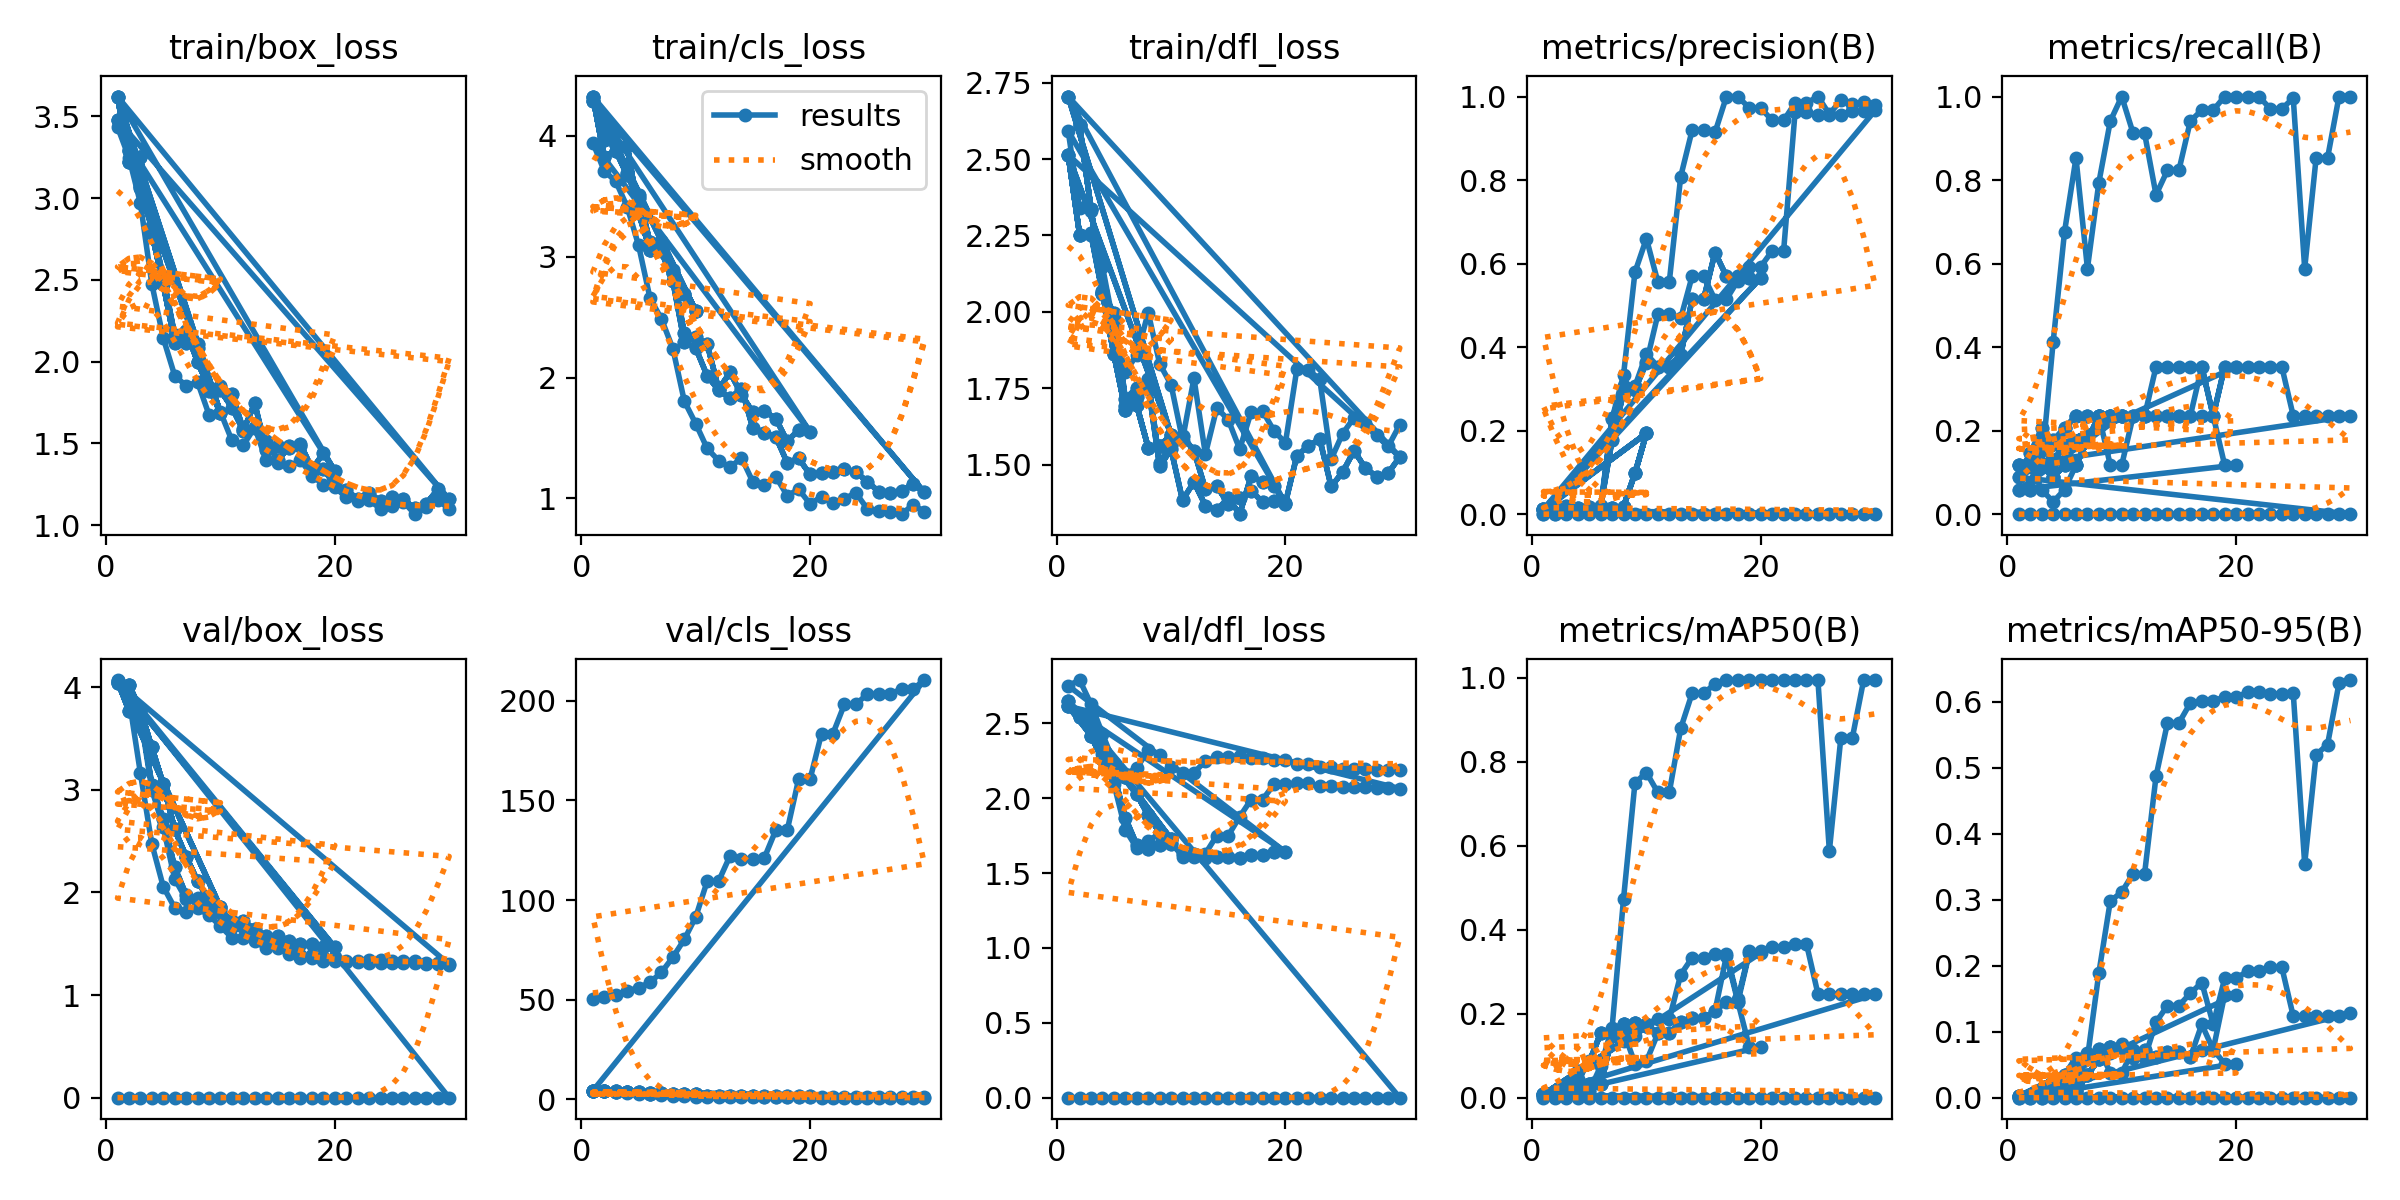

The data file committed next to this chart (first rows):
epoch, train/box_loss, train/cls_loss, train/dfl_loss, metrics/precision(B), metrics/recall(B), metrics/mAP50(B), metrics/mAP50-95(B), val/box_loss, val/cls_loss, val/dfl_loss, lr/pg0, lr/pg1, lr/pg2
1, 3.476, 4.326, 2.514, 0, 0, 0, 0, 0, 50.59, 0, 1.429e-05, 1.429e-05, 1.429e-05
2, 3.291, 3.827, 2.253, 0, 0, 0, 0, 0, 51.15, 0, 4.1455e-05, 4.1455e-05, 4.1455e-05
3, 3.064, 3.876, 2.253, 0, 0, 0, 0, 0, 52.45, 0, 6.6734e-05, 6.6734e-05, 6.6734e-05
4, 2.813, 3.674, 2.06, 0, 0, 0, 0, 0, 54.43, 0, 9.0127e-05, 9.0127e-05, 9.0127e-05
5, 2.498, 3.484, 1.979, 0, 0, 0, 0, 0, 55.99, 0, 0.0001116, 0.0001116, 0.0001116
6, 2.112, 3.077, 1.692, 0, 0, 0, 0, 0, 58.76, 0, 0.0001312, 0.0001312, 0.0001312
7, 2.115, 3.044, 1.722, 0, 0, 0, 0, 0, 63.73, 0, 0.000149, 0.000149, 0.000149
8, 2.081, 2.796, 1.757, 0, 0, 0, 0, 0, 71.34, 0, 0.0001648, 0.0001648, 0.0001648
9, 1.819, 2.294, 1.495, 0, 0, 0, 0, 0, 80.26, 0, 0.0001788, 0.0001788, 0.0001788
10, 1.823, 2.243, 1.55, 0, 0, 0, 0, 0, 91.54, 0, 0.0001909, 0.0001909, 0.0001909
11, 1.719, 2.015, 1.385, 0, 0, 0, 0, 0, 109.5, 0, 0.0002011, 0.0002011, 0.0002011
12, 1.578, 1.895, 1.443, 0, 0, 0, 0, 0, 109.5, 0, 0.0002094, 0.0002094, 0.0002094
13, 1.745, 1.83, 1.367, 0, 0, 0, 0, 0, 122.2, 0, 0.0002158, 0.0002158, 0.0002158
14, 1.458, 1.909, 1.351, 0, 0, 0, 0, 0, 120.4, 0, 0.0002203, 0.0002203, 0.0002203
15, 1.481, 1.579, 1.392, 0, 0, 0, 0, 0, 120.4, 0, 0.0002229, 0.0002229, 0.0002229
16, 1.485, 1.544, 1.338, 0, 0, 0, 0, 0, 121.2, 0, 0.0002237, 0.0002237, 0.0002237
17, 1.493, 1.509, 1.463, 0, 0, 0, 0, 0, 135.1, 0, 0.0002226, 0.0002226, 0.0002226
18, 1.349, 1.295, 1.444, 0, 0, 0, 0, 0, 135.1, 0, 0.0002196, 0.0002196, 0.0002196
19, 1.346, 1.33, 1.431, 0, 0, 0, 0, 0, 160.8, 0, 0.0002147, 0.0002147, 0.0002147
20, 1.243, 1.198, 1.375, 0, 0, 0, 0, 0, 160.8, 0, 0.0002079, 0.0002079, 0.0002079
21, 1.214, 1.212, 1.53, 0, 0, 0, 0, 0, 183.6, 0, 0.0001992, 0.0001992, 0.0001992
22, 1.161, 1.218, 1.561, 0, 0, 0, 0, 0, 183.6, 0, 0.0001886, 0.0001886, 0.0001886
23, 1.199, 1.242, 1.584, 0, 0, 0, 0, 0, 198.2, 0, 0.0001762, 0.0001762, 0.0001762
24, 1.145, 1.218, 1.429, 0, 0, 0, 0, 0, 198.2, 0, 0.0001619, 0.0001619, 0.0001619
25, 1.172, 1.139, 1.475, 0, 0, 0, 0, 0, 203.4, 0, 0.0001456, 0.0001456, 0.0001456
26, 1.158, 1.056, 1.546, 0, 0, 0, 0, 0, 203.4, 0, 0.0001275, 0.0001275, 0.0001275
27, 1.102, 1.046, 1.488, 0, 0, 0, 0, 0, 203.4, 0, 0.0001075, 0.0001075, 0.0001075
28, 1.13, 1.061, 1.461, 0, 0, 0, 0, 0, 206, 0, 8.5669e-05, 8.5669e-05, 8.5669e-05
29, 1.218, 1.12, 1.473, 0, 0, 0, 0, 0, 206, 0, 6.1904e-05, 6.1904e-05, 6.1904e-05
30, 1.157, 1.049, 1.526, 0, 0, 0, 0, 0, 210.4, 0, 3.6254e-05, 3.6254e-05, 3.6254e-05
1, 3.476, 4.326, 2.514, 0.00885, 0.08824, 0.00554, 0.00166, 4.056, 4.279, 2.649, 1.429e-05, 1.429e-05, 1.429e-05
2, 3.291, 3.828, 2.253, 0.01449, 0.1471, 0.01093, 0.00267, 3.768, 4.199, 2.565, 4.0748e-05, 4.0748e-05, 4.0748e-05
3, 3.074, 3.878, 2.258, 0.01902, 0.2059, 0.02575, 0.00656, 3.745, 3.89, 2.571, 6.4376e-05, 6.4376e-05, 6.4376e-05
4, 2.828, 3.692, 2.068, 0.01531, 0.08824, 0.04403, 0.01548, 3.049, 3.63, 2.324, 8.5176e-05, 8.5176e-05, 8.5176e-05
5, 2.518, 3.51, 1.996, 0.01703, 0.2059, 0.08379, 0.03372, 2.711, 3.249, 2.156, 0.0001032, 0.0001032, 0.0001032
6, 2.162, 3.119, 1.716, 0.01914, 0.2353, 0.1536, 0.05094, 2.242, 2.877, 1.869, 0.0001183, 0.0001183, 0.0001183
7, 2.145, 3.126, 1.752, 0.1776, 0.2353, 0.1459, 0.06236, 1.977, 2.517, 1.689, 0.0001306, 0.0001306, 0.0001306
8, 2.111, 2.886, 1.78, 0.2904, 0.2353, 0.1575, 0.07409, 1.918, 2.368, 1.66, 0.0001401, 0.0001401, 0.0001401
9, 1.84, 2.365, 1.504, 0.3066, 0.2353, 0.1475, 0.06751, 1.894, 2.231, 1.689, 0.0001467, 0.0001467, 0.0001467
10, 1.852, 2.334, 1.565, 0.3837, 0.2353, 0.1765, 0.07597, 1.827, 2.068, 1.693, 0.0001506, 0.0001506, 0.0001506
11, 1.8, 2.277, 1.594, 0.3535, 0.2353, 0.153, 0.07228, 1.718, 1.882, 1.625, 0.0001515, 0.0001515, 0.0001515
12, 1.587, 1.904, 1.546, 0.3535, 0.2353, 0.153, 0.07228, 1.718, 1.882, 1.625, 0.0001497, 0.0001497, 0.0001497
13, 1.594, 2.042, 1.421, 0.3808, 0.2353, 0.1799, 0.0613, 1.641, 1.745, 1.6, 0.000145, 0.000145, 0.000145
14, 1.512, 1.859, 1.431, 0.5144, 0.2353, 0.1892, 0.06953, 1.576, 1.627, 1.605, 0.0001376, 0.0001376, 0.0001376
15, 1.401, 1.711, 1.371, 0.5144, 0.2353, 0.1892, 0.06953, 1.576, 1.627, 1.605, 0.0001272, 0.0001272, 0.0001272
16, 1.471, 1.721, 1.392, 0.6265, 0.2353, 0.2065, 0.0613, 1.531, 1.55, 1.602, 0.0001141, 0.0001141, 0.0001141
17, 1.481, 1.661, 1.415, 0.5701, 0.3529, 0.3385, 0.1111, 1.494, 1.491, 1.622, 9.8087e-05, 9.8087e-05, 9.8087e-05
18, 1.34, 1.472, 1.378, 0.5692, 0.2353, 0.2281, 0.07274, 1.494, 1.491, 1.622, 7.9274e-05, 7.9274e-05, 7.9274e-05
19, 1.44, 1.567, 1.383, 0.5661, 0.3529, 0.3447, 0.156, 1.466, 1.456, 1.641, 5.7632e-05, 5.7632e-05, 5.7632e-05
20, 1.331, 1.55, 1.372, 0.5661, 0.3529, 0.3447, 0.156, 1.466, 1.456, 1.641, 3.316e-05, 3.316e-05, 3.316e-05
1, 3.621, 4.287, 2.704, 0.0117, 0.1177, 0.00808, 0.00218, 4.042, 4.27, 2.614, 1.429e-05, 1.429e-05, 1.429e-05
2, 3.223, 3.97, 2.61, 0.0112, 0.1177, 0.00826, 0.00299, 4.022, 4.169, 2.544, 3.8626e-05, 3.8626e-05, 3.8626e-05
3, 3.252, 3.925, 2.337, 0.01099, 0.1177, 0.00972, 0.00379, 3.777, 3.941, 2.413, 5.7303e-05, 5.7303e-05, 5.7303e-05
4, 2.785, 3.917, 2.063, 0.00779, 0.08824, 0.01786, 0.00228, 3.411, 3.678, 2.262, 7.0321e-05, 7.0321e-05, 7.0321e-05
5, 2.474, 3.362, 1.861, 0.00993, 0.1177, 0.03316, 0.00529, 3.052, 3.55, 2.187, 7.768e-05, 7.768e-05, 7.768e-05
6, 2.123, 3.057, 1.68, 0.00937, 0.1177, 0.03203, 0.01027, 2.613, 3.376, 2.14, 7.9381e-05, 7.9381e-05, 7.9381e-05
7, 2.188, 3.096, 1.694, 0.01379, 0.1765, 0.1464, 0.03416, 2.349, 3.083, 2.027, 7.5423e-05, 7.5423e-05, 7.5423e-05
8, 1.999, 2.867, 1.556, 0.01835, 0.2353, 0.1751, 0.05864, 2.109, 2.834, 1.886, 6.5805e-05, 6.5805e-05, 6.5805e-05
9, 1.84, 2.692, 1.561, 0.09786, 0.2353, 0.1787, 0.07607, 1.925, 2.654, 1.771, 5.0529e-05, 5.0529e-05, 5.0529e-05
10, 1.687, 2.551, 1.598, 0.1935, 0.2353, 0.1702, 0.07846, 1.854, 2.565, 1.728, 2.9595e-05, 2.9595e-05, 2.9595e-05
... 110 more rows
